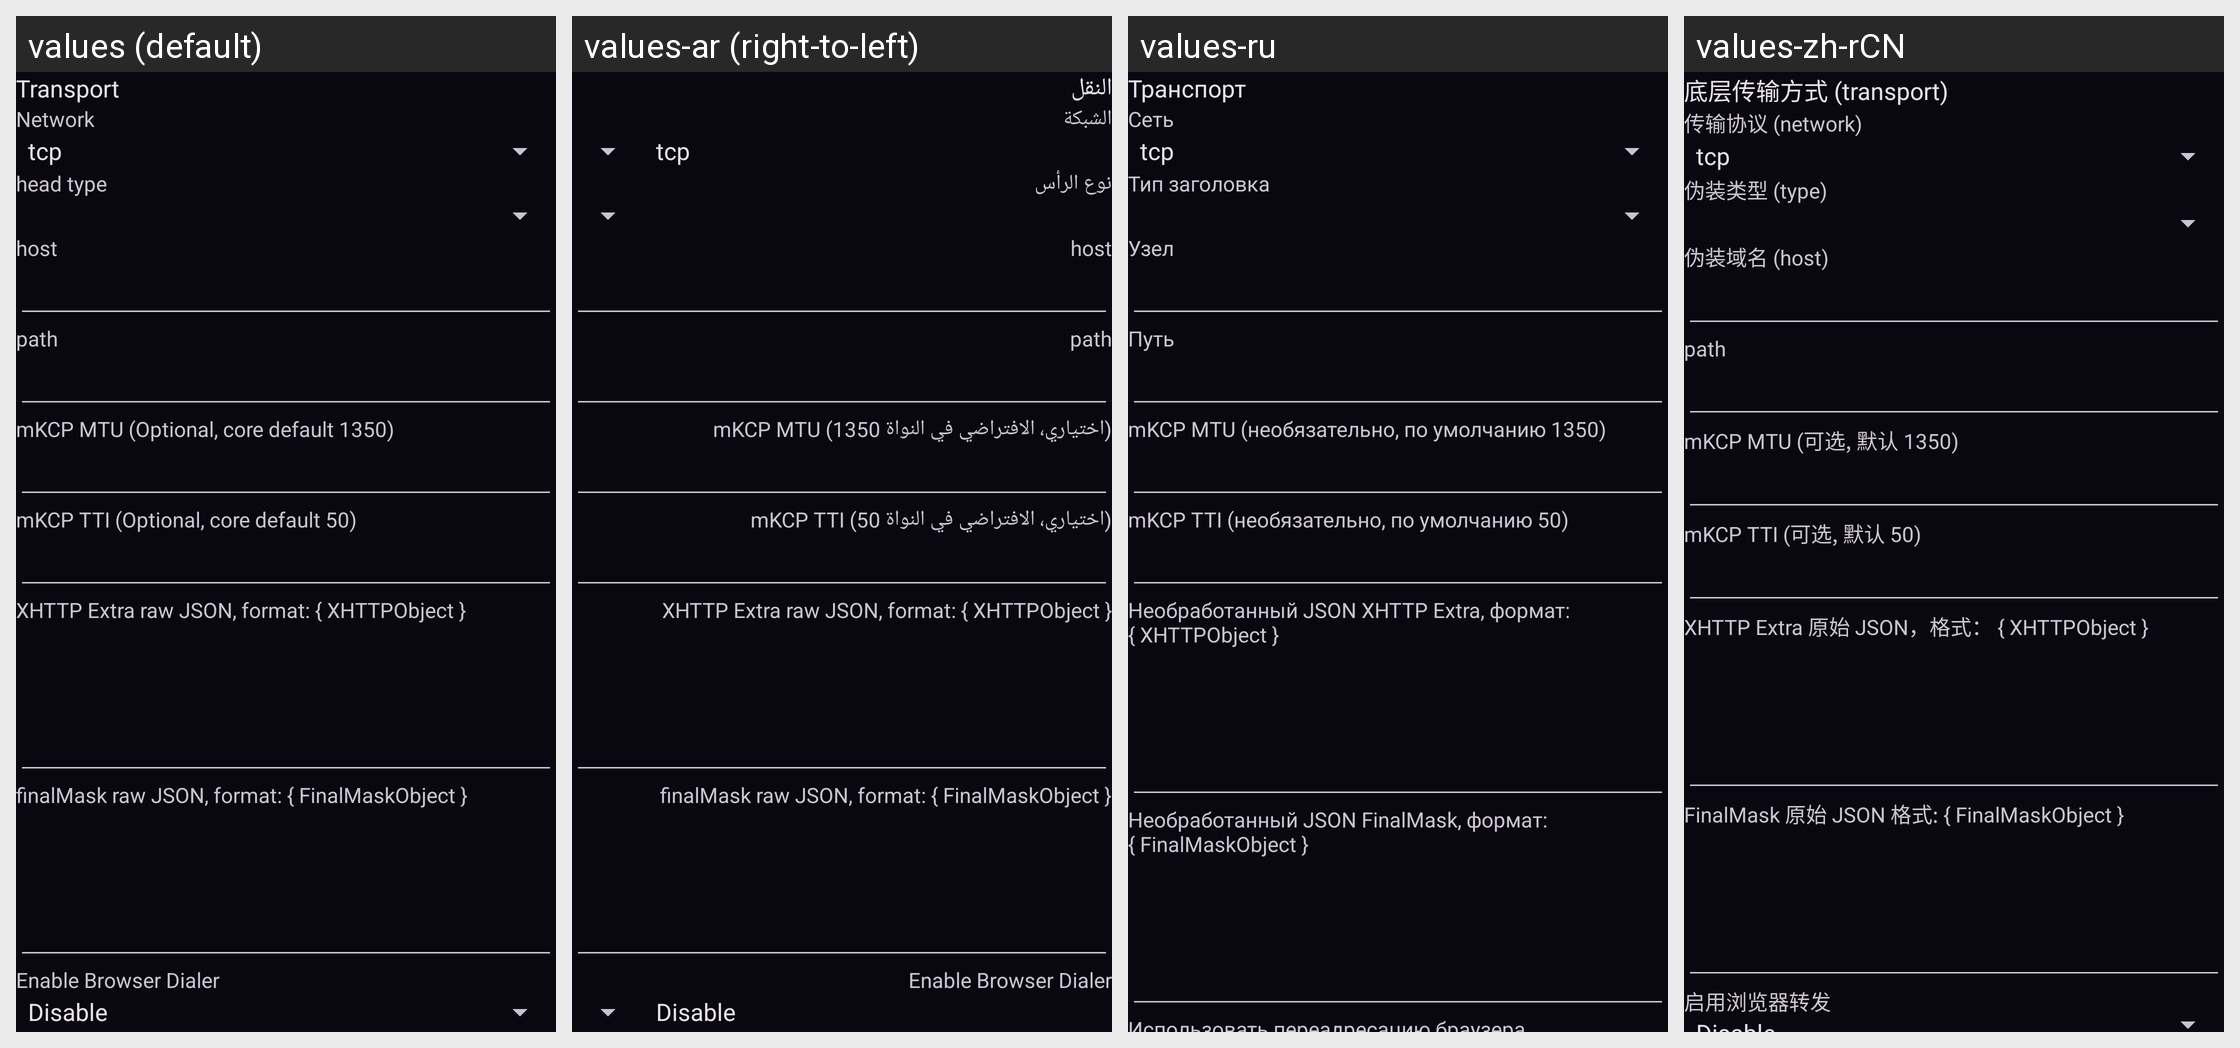

The same Android screen rendered under several of its app's locales, left to right. List the strings drawn on it with the default value and each locale's translation.
Android screen res/layout/layout_transport.xml rendered under 4 locales, left to right: values (default), values-ar (right-to-left), values-ru, values-zh-rCN. Device: Nexus 5 (rendered at 1080×1920; each locale shown at half size, 540×960, under a caption strip naming it); theme AppThemeDayNight.NoActionBar.
Other locales in the repository, not shown: values-bn, values-bqi-rIR, values-fa, values-vi, values-zh-rTW.
Strings drawn on this screen, with the default value and each locale's value (text and hints the layout hard-codes, and strings that could not be matched under every locale, appear in the picture but are not listed):

server_lab_more_function
  values: Transport
  values-ar: النقل
  values-ru: Транспорт
  values-zh-rCN: 底层传输方式 (transport)

server_lab_network
  values: Network
  values-ar: الشبكة
  values-ru: Сеть
  values-zh-rCN: 传输协议 (network)

server_lab_head_type
  values: head type
  values-ar: نوع الرأس
  values-ru: Тип заголовка
  values-zh-rCN: 伪装类型 (type)

server_lab_request_host
  values: host
  values-ar: host
  values-ru: Узел
  values-zh-rCN: 伪装域名 (host)

server_lab_path
  values: path
  values-ar: path
  values-ru: Путь
  values-zh-rCN: path

server_lab_kcp_mtu
  values: mKCP MTU (Optional, core default 1350)
  values-ar: mKCP MTU (اختياري، الافتراضي في النواة 1350)
  values-ru: mKCP MTU (необязательно, по умолчанию 1350)
  values-zh-rCN: mKCP MTU (可选, 默认 1350)

server_lab_kcp_tti
  values: mKCP TTI (Optional, core default 50)
  values-ar: mKCP TTI (اختياري، الافتراضي في النواة 50)
  values-ru: mKCP TTI (необязательно, по умолчанию 50)
  values-zh-rCN: mKCP TTI (可选, 默认 50)

server_lab_xhttp_extra
  values: XHTTP Extra raw JSON, format: { XHTTPObject }
  values-ar: XHTTP Extra raw JSON, format: { XHTTPObject }
  values-ru: Необработанный JSON XHTTP Extra, формат: { XHTTPObject }
  values-zh-rCN: XHTTP Extra 原始 JSON，格式： { XHTTPObject }

server_lab_final_mask
  values: finalMask raw JSON, format: { FinalMaskObject }
  values-ar: finalMask raw JSON, format: { FinalMaskObject }
  values-ru: Необработанный JSON FinalMask, формат: { FinalMaskObject }
  values-zh-rCN: FinalMask 原始 JSON 格式: { FinalMaskObject }
